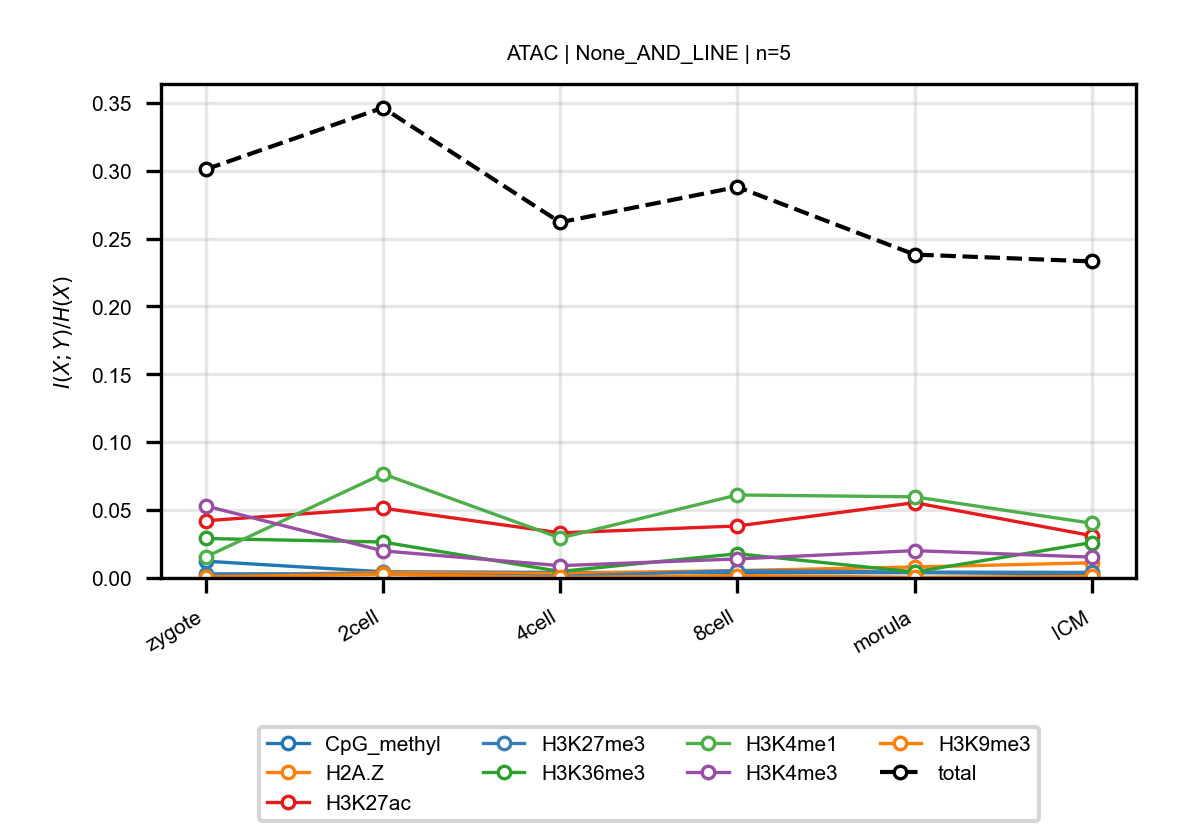

Values plotted in this chart, from the file beside it:
anchor, target, n_bins, stage, block, normalized_mi
ATAC, CpG_methyl, 5, zygote, None_AND_LINE, 0.01235
ATAC, CpG_methyl, 5, 2cell, None_AND_LINE, 0.004555
ATAC, CpG_methyl, 5, 4cell, None_AND_LINE, 0.004083
ATAC, CpG_methyl, 5, 8cell, None_AND_LINE, 0.003909
ATAC, CpG_methyl, 5, morula, None_AND_LINE, 0.003926
ATAC, CpG_methyl, 5, ICM, None_AND_LINE, 0.003018
ATAC, H2A.Z, 5, zygote, None_AND_LINE, 0.002274
ATAC, H2A.Z, 5, 2cell, None_AND_LINE, 0.003995
ATAC, H2A.Z, 5, 4cell, None_AND_LINE, 0.003391
ATAC, H2A.Z, 5, 8cell, None_AND_LINE, 0.005472
ATAC, H2A.Z, 5, morula, None_AND_LINE, 0.008086
ATAC, H2A.Z, 5, ICM, None_AND_LINE, 0.01117
ATAC, H3K27ac, 5, zygote, None_AND_LINE, 0.04214
ATAC, H3K27ac, 5, 2cell, None_AND_LINE, 0.05141
ATAC, H3K27ac, 5, 4cell, None_AND_LINE, 0.03322
ATAC, H3K27ac, 5, 8cell, None_AND_LINE, 0.03829
ATAC, H3K27ac, 5, morula, None_AND_LINE, 0.05548
ATAC, H3K27ac, 5, ICM, None_AND_LINE, 0.03114
ATAC, H3K27me3, 5, zygote, None_AND_LINE, 0.003097
ATAC, H3K27me3, 5, 2cell, None_AND_LINE, 0.0028
ATAC, H3K27me3, 5, 4cell, None_AND_LINE, 0.001225
ATAC, H3K27me3, 5, 8cell, None_AND_LINE, 0.005355
ATAC, H3K27me3, 5, morula, None_AND_LINE, 0.004361
ATAC, H3K27me3, 5, ICM, None_AND_LINE, 0.004134
ATAC, H3K36me3, 5, zygote, None_AND_LINE, 0.02907
ATAC, H3K36me3, 5, 2cell, None_AND_LINE, 0.0265
ATAC, H3K36me3, 5, 4cell, None_AND_LINE, 0.004804
ATAC, H3K36me3, 5, 8cell, None_AND_LINE, 0.01783
ATAC, H3K36me3, 5, morula, None_AND_LINE, 0.004429
ATAC, H3K36me3, 5, ICM, None_AND_LINE, 0.02609
ATAC, H3K4me1, 5, zygote, None_AND_LINE, 0.01547
ATAC, H3K4me1, 5, 2cell, None_AND_LINE, 0.07668
ATAC, H3K4me1, 5, 4cell, None_AND_LINE, 0.02946
ATAC, H3K4me1, 5, 8cell, None_AND_LINE, 0.06112
ATAC, H3K4me1, 5, morula, None_AND_LINE, 0.05977
ATAC, H3K4me1, 5, ICM, None_AND_LINE, 0.0403
ATAC, H3K4me3, 5, zygote, None_AND_LINE, 0.05308
ATAC, H3K4me3, 5, 2cell, None_AND_LINE, 0.01995
ATAC, H3K4me3, 5, 4cell, None_AND_LINE, 0.009073
ATAC, H3K4me3, 5, 8cell, None_AND_LINE, 0.01401
ATAC, H3K4me3, 5, morula, None_AND_LINE, 0.02012
ATAC, H3K4me3, 5, ICM, None_AND_LINE, 0.01536
ATAC, H3K9me3, 5, zygote, None_AND_LINE, 0.0009222
ATAC, H3K9me3, 5, 2cell, None_AND_LINE, 0.002615
ATAC, H3K9me3, 5, 4cell, None_AND_LINE, 0.000361
ATAC, H3K9me3, 5, 8cell, None_AND_LINE, 0.001791
ATAC, H3K9me3, 5, morula, None_AND_LINE, 0.0004774
ATAC, H3K9me3, 5, ICM, None_AND_LINE, 0.001234
ATAC, total, 5, zygote, None_AND_LINE, 0.3009
ATAC, total, 5, 2cell, None_AND_LINE, 0.3463
ATAC, total, 5, 4cell, None_AND_LINE, 0.2619
ATAC, total, 5, 8cell, None_AND_LINE, 0.288
ATAC, total, 5, morula, None_AND_LINE, 0.2382
ATAC, total, 5, ICM, None_AND_LINE, 0.2331
